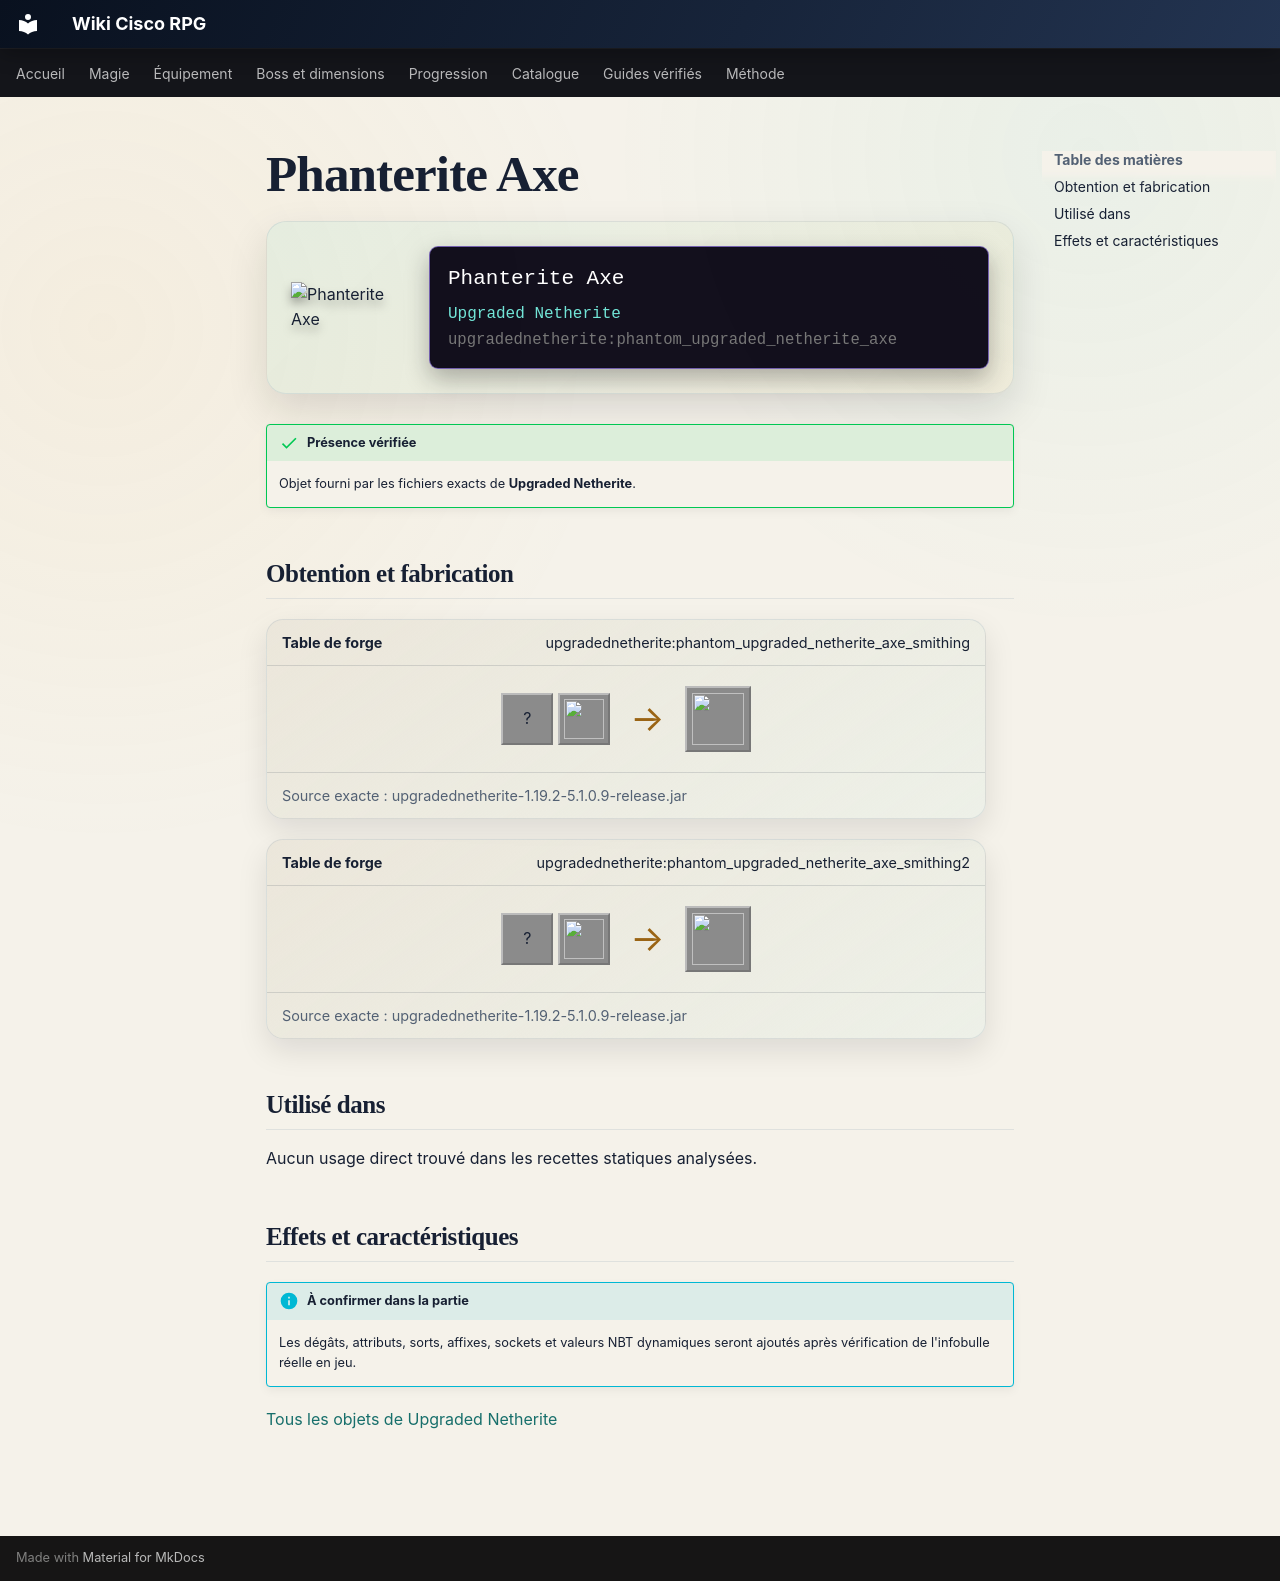

repository: Kloups-Dev/wiki-cisco-rpg · page: catalogue/objets/upgradednetherite/phantom_upgraded_netherite_axe/index.html · generator: mkdocs

# Phanterite Axe

<div class="mc-item-showcase">
<img class="mc-item-icon" src="../../../../assets/generated/items/upgradednetherite/phantom_upgraded_netherite_axe.png" alt="Phanterite Axe">
<div class="mc-tooltip-card">
<div class="mc-tooltip-card__name">Phanterite Axe</div>
<div class="mc-tooltip-card__mod">Upgraded Netherite</div>
<div class="mc-tooltip-card__id">upgradednetherite:phantom_upgraded_netherite_axe</div>
</div>
</div>

!!! success "Présence vérifiée"
    Objet fourni par les fichiers exacts de **Upgraded Netherite**.

## Obtention et fabrication

<div class="jei-recipe"><div class="jei-recipe__head"><strong>Table de forge</strong><span>upgradednetherite:phantom_upgraded_netherite_axe_smithing</span></div><div class="jei-recipe__body"><div class="jei-inputs"><span class="jei-slot" title="Diamond Axe (minecraft:diamond_axe)">?</span><a class="jei-slot" href="../../../../catalogue/objets/upgradednetherite/phantom_upgraded_netherite_ingot/" title="Phanterite Ingot (upgradednetherite:phantom_upgraded_netherite_ingot)"><img src="../../../../assets/generated/items/upgradednetherite/phantom_upgraded_netherite_ingot.png" alt="" loading="lazy"></a></div><span class="jei-arrow">→</span><span class="jei-slot jei-slot--result"><img src="../../../../assets/generated/items/upgradednetherite/phantom_upgraded_netherite_axe.png" alt=""></span></div><div class="jei-recipe__source">Source exacte : upgradednetherite-1.19.2-5.1.0.9-release.jar</div></div>
<div class="jei-recipe"><div class="jei-recipe__head"><strong>Table de forge</strong><span>upgradednetherite:phantom_upgraded_netherite_axe_smithing2</span></div><div class="jei-recipe__body"><div class="jei-inputs"><span class="jei-slot" title="Netherite Axe (minecraft:netherite_axe)">?</span><a class="jei-slot" href="../../../../catalogue/objets/upgradednetherite/phantom_essence/" title="Phanterite Essence (upgradednetherite:phantom_essence)"><img src="../../../../assets/generated/items/upgradednetherite/phantom_essence.png" alt="" loading="lazy"></a></div><span class="jei-arrow">→</span><span class="jei-slot jei-slot--result"><img src="../../../../assets/generated/items/upgradednetherite/phantom_upgraded_netherite_axe.png" alt=""></span></div><div class="jei-recipe__source">Source exacte : upgradednetherite-1.19.2-5.1.0.9-release.jar</div></div>

## Utilisé dans

Aucun usage direct trouvé dans les recettes statiques analysées.

## Effets et caractéristiques

!!! info "À confirmer dans la partie"
    Les dégâts, attributs, sorts, affixes, sockets et valeurs NBT dynamiques seront ajoutés après vérification de l'infobulle réelle en jeu.

[Tous les objets de Upgraded Netherite](../../../contenu/upgraded-netherite.md)
